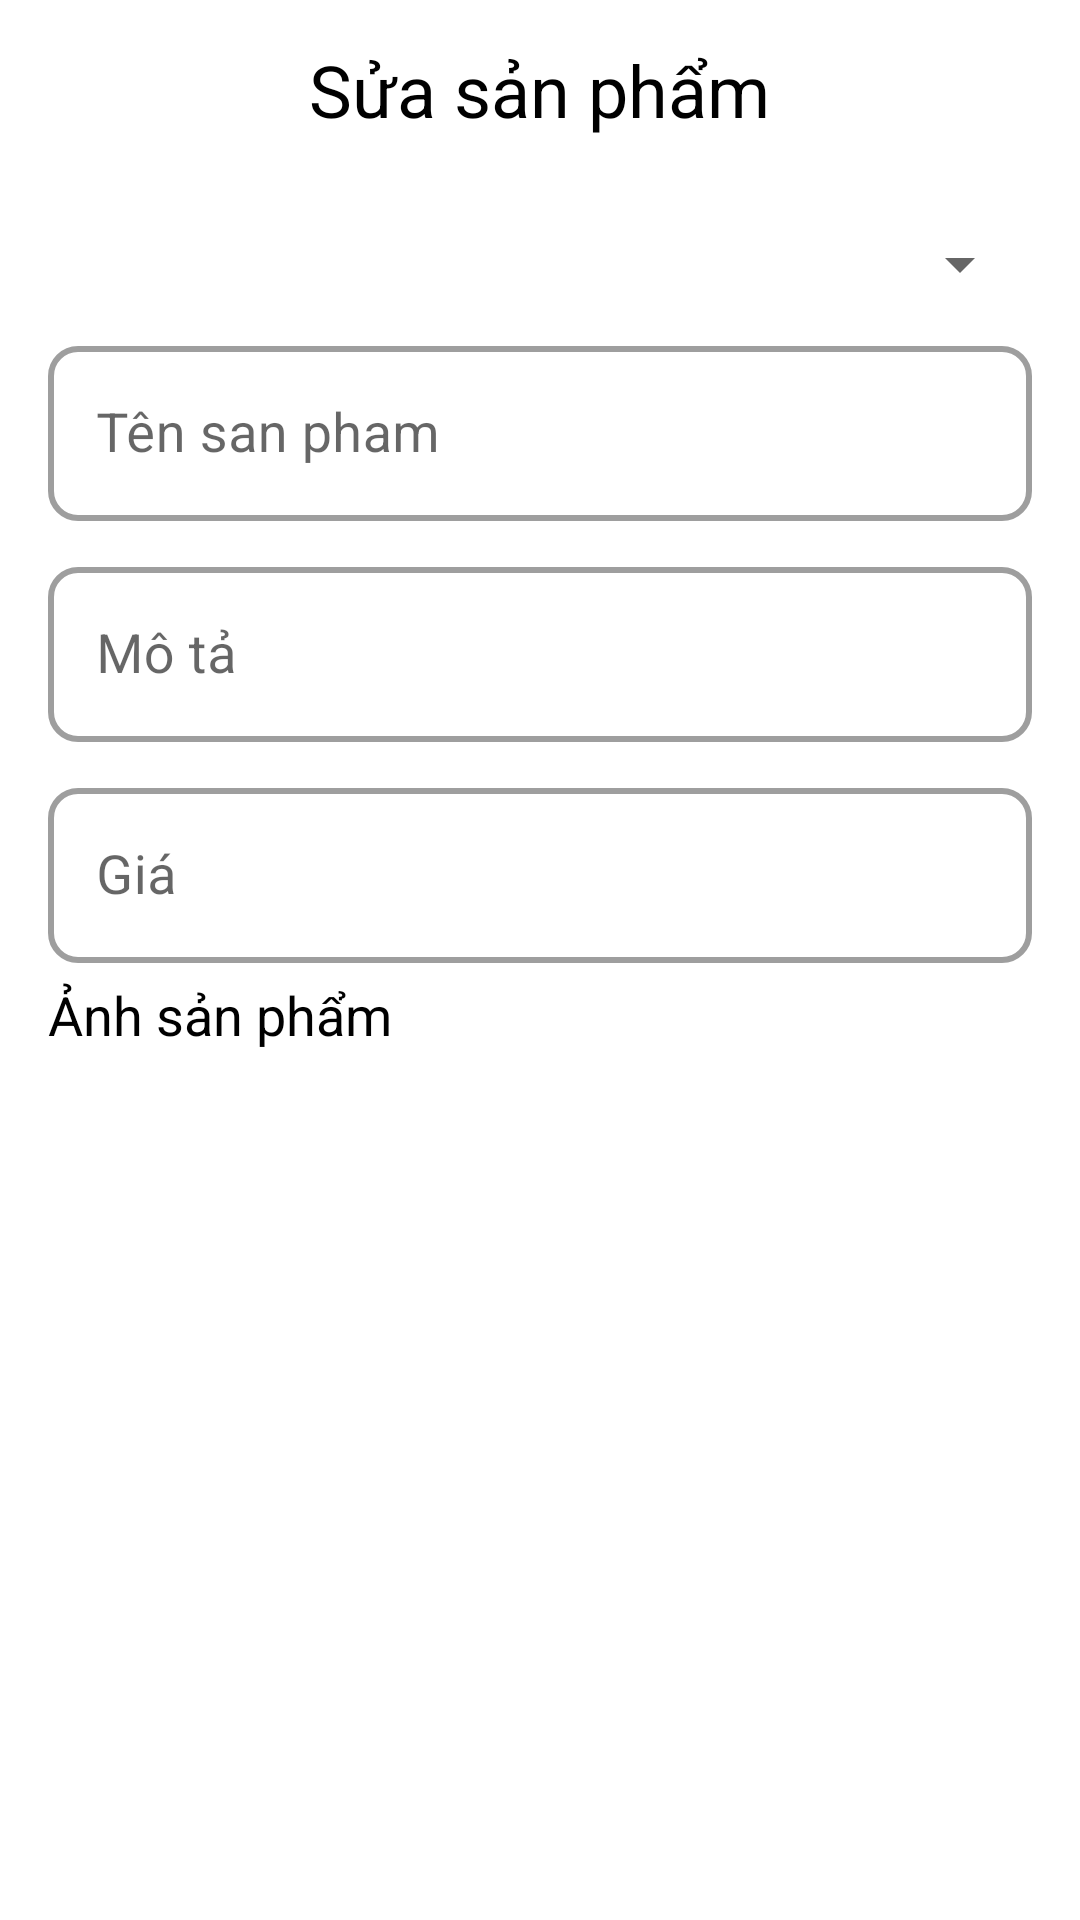

Produce the Android XML layout that renders to this screen, including the resource entries it uses.
<!-- AndroidManifest.xml: application theme Theme.Nhom1 -->
<!-- res/layout/activity_sua_san_pham.xml -->
<?xml version="1.0" encoding="utf-8"?>
<LinearLayout xmlns:android="http://schemas.android.com/apk/res/android"
    android:layout_width="match_parent"
    android:layout_height="match_parent"
    android:orientation="vertical"
    android:gravity="center"
    xmlns:app="http://schemas.android.com/apk/res-auto">
       <RelativeLayout
           android:paddingHorizontal="20dp"
           android:layout_width="match_parent"
           android:layout_height="wrap_content"
           android:paddingVertical="10dp">
           <ImageView
               android:id="@+id/btn_exit"
               android:layout_width="40dp"
               android:layout_height="40dp"
               android:layout_alignParentLeft="true"
               android:layout_centerVertical="true"
               android:src="@drawable/baseline_arrow_back_24"/>
           <TextView
               android:layout_centerInParent="true"
               android:layout_width="wrap_content"
               android:layout_height="wrap_content"
               android:text="Sửa sản phẩm"
               android:textSize="24sp"
               android:textColor="@color/black" />
       </RelativeLayout>
        <LinearLayout
            android:orientation="vertical"
            android:padding="16dp"
            android:gravity="center_horizontal"
            android:layout_width="match_parent"
            android:layout_height="match_parent">
            <Spinner
                android:id="@+id/spn_loaiSanPham"
                android:layout_width="match_parent"
                android:layout_height="wrap_content"/>
            <com.google.android.material.textfield.TextInputLayout
                android:id="@+id/edL_tenSP"
                android:layout_marginTop="10dp"
                style="@style/LoginTextInputLayoutStyle"
                android:layout_width="match_parent"
                android:layout_height="wrap_content"
                app:endIconMode="clear_text">

                <com.google.android.material.textfield.TextInputEditText
                    android:id="@+id/ed_tenSP"
                    android:layout_width="match_parent"
                    android:layout_height="wrap_content"
                    android:hint="Tên san pham"
                    android:textSize="18dp"
                    />
            </com.google.android.material.textfield.TextInputLayout>
            <com.google.android.material.textfield.TextInputLayout
                android:id="@+id/edL_Mota"
                android:layout_marginTop="10dp"
                style="@style/LoginTextInputLayoutStyle"
                android:layout_width="match_parent"
                android:layout_height="wrap_content"
                app:endIconMode="clear_text">

                <com.google.android.material.textfield.TextInputEditText
                    android:id="@+id/ed_Mota"
                    android:layout_width="match_parent"
                    android:layout_height="wrap_content"
                    android:hint="Mô tả"
                    android:textSize="18dp"
                    />
            </com.google.android.material.textfield.TextInputLayout>
            <com.google.android.material.textfield.TextInputLayout
                android:id="@+id/edL_giaSP"
                android:layout_marginTop="10dp"
                style="@style/LoginTextInputLayoutStyle"
                android:layout_width="match_parent"
                android:layout_height="wrap_content"
                app:endIconMode="clear_text">

                <com.google.android.material.textfield.TextInputEditText
                    android:id="@+id/ed_giaSP"
                    android:layout_width="match_parent"
                    android:layout_height="wrap_content"
                    android:hint="Giá"
                    android:textSize="18dp"
                    android:inputType="number"
                    android:maxLength="20"/>
            </com.google.android.material.textfield.TextInputLayout>

            <TextView
                android:layout_width="match_parent"
                android:layout_height="wrap_content"
                android:text="Ảnh sản phẩm"
                android:textColor="@color/black"
                android:textSize="18sp"
                android:layout_marginTop="5dp"
                />
            <ImageView
                android:id="@+id/img_themAnhSP"
                android:layout_marginTop="15dp"
                android:layout_width="200dp"
                android:layout_height="200dp"
                android:scaleType="centerCrop"
                android:src="@drawable/add_sanpham"
                />
            <Button
                android:layout_marginTop="50dp"
                android:id="@+id/btn_themSpham"
                android:layout_width="300dp"
                android:layout_height="wrap_content"
                android:text="Sửa sản phẩm"
                android:backgroundTint="#00BCD4"
                />
        </LinearLayout>
</LinearLayout>
<!-- resources referenced by this layout -->
<resources>
  <color name="black">#FF000000</color>
  <style name="LoginTextInputLayoutStyle" parent="Widget.MaterialComponents.TextInputLayout.OutlinedBox">
          <item name="boxStrokeWidth">2dp</item>
          <item name="boxCornerRadiusTopEnd">10dp</item>
          <item name="boxCornerRadiusTopStart">10dp</item>
          <item name="boxCornerRadiusBottomStart">10dp</item>
          <item name="boxCornerRadiusBottomEnd">10dp</item>
      </style>
  <style name="Theme.Nhom1" parent="Base.Theme.Nhom1" />
  <style name="Base.Theme.Nhom1" parent="Theme.MaterialComponents.DayNight.NoActionBar">
          
  
  
      </style>
</resources>
